Dataset: lbp (GitHub, rania250/classification). Classes: chair, table.

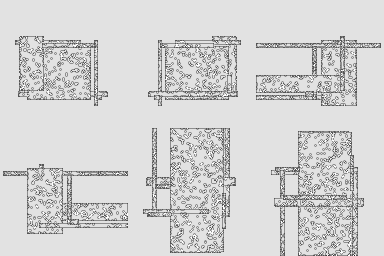
Label: chair

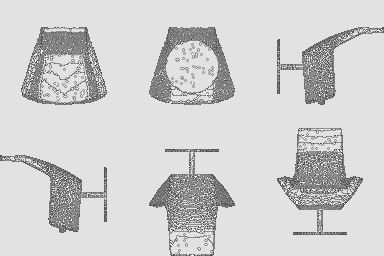
Label: chair

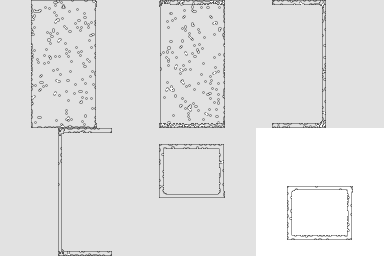
Label: table

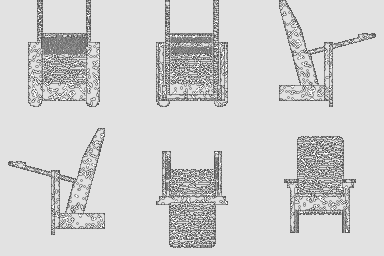
Label: chair

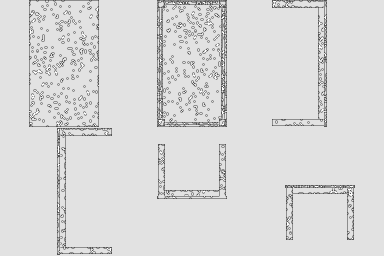
Label: table

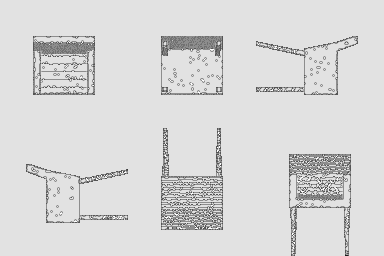
Label: chair
